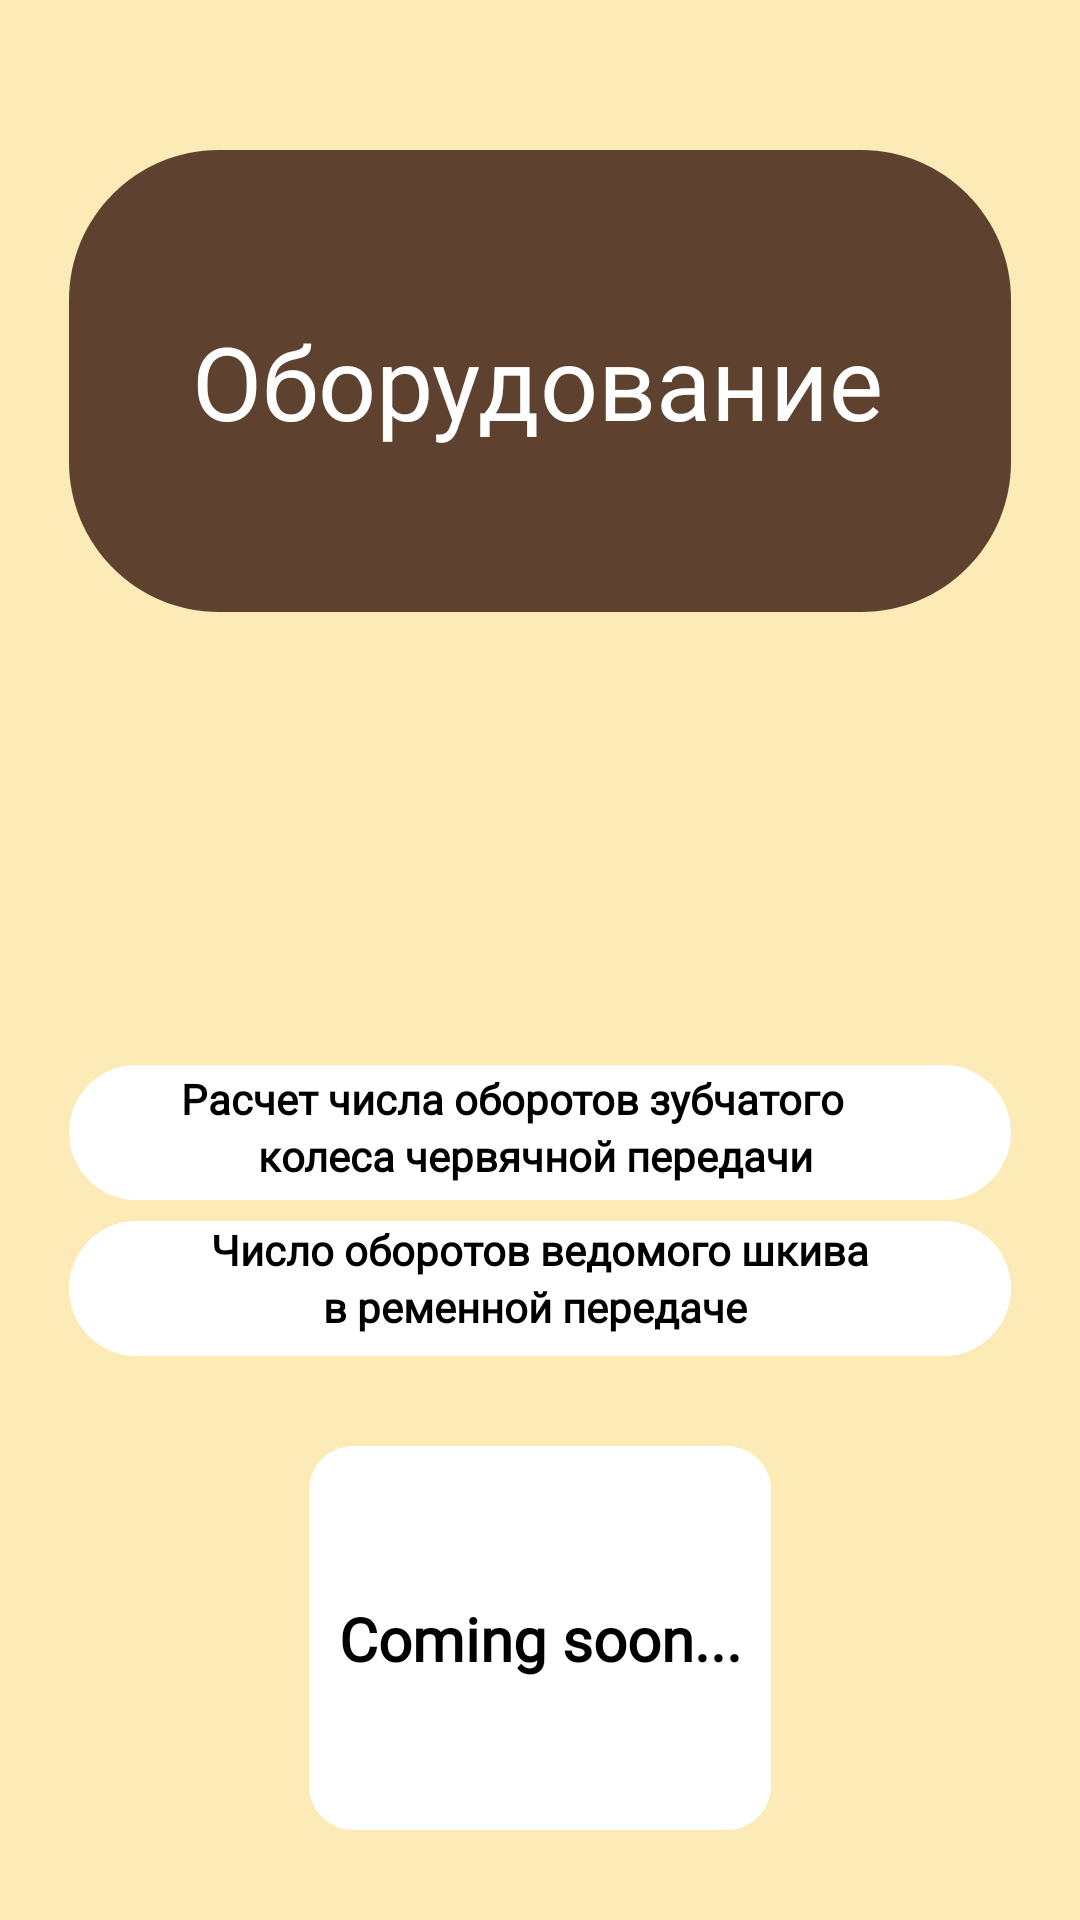

Produce the Android XML layout that renders to this screen, including the resource entries it uses.
<!-- AndroidManifest.xml: application theme Theme.MiP -->
<!-- res/layout/activity_oborudovanie.xml -->
<?xml version="1.0" encoding="utf-8"?>
<androidx.constraintlayout.widget.ConstraintLayout xmlns:android="http://schemas.android.com/apk/res/android"
    xmlns:app="http://schemas.android.com/apk/res-auto"
    xmlns:tools="http://schemas.android.com/tools"
    android:layout_width="match_parent"
    android:layout_height="match_parent"
    android:background="@color/forest"
    tools:context=".Oborudovanie">

    <ImageButton
        android:id="@+id/imageButton20"
        android:layout_width="wrap_content"
        android:layout_height="wrap_content"
        android:layout_marginBottom="72dp"
        android:backgroundTint="@color/forest"
        android:contentDescription="@string/app_name"
        android:onClick="newOborud_2Activity"
        app:layout_constraintBottom_toTopOf="@+id/imageView28"
        app:layout_constraintEnd_toEndOf="parent"
        app:layout_constraintHorizontal_bias="0.506"
        app:layout_constraintStart_toStartOf="parent"
        app:srcCompat="@drawable/klik" />

    <ImageView
        android:id="@+id/imageView"
        android:layout_width="wrap_content"
        android:layout_height="wrap_content"
        android:layout_marginTop="50dp"
        app:layout_constraintEnd_toEndOf="parent"
        app:layout_constraintStart_toStartOf="parent"
        app:layout_constraintTop_toTopOf="parent"
        app:srcCompat="@drawable/icon" />

    <TextView
        android:id="@+id/textView9"
        android:layout_width="wrap_content"
        android:layout_height="wrap_content"
        android:fontFamily="@font/ubuntu_light"
        android:text="@string/Klik3"
        android:textColor="@color/white"
        android:textSize="34sp"
        app:layout_constraintBottom_toBottomOf="@+id/imageView"
        app:layout_constraintEnd_toEndOf="@+id/imageView"
        app:layout_constraintHorizontal_bias="0.489"
        app:layout_constraintStart_toStartOf="@+id/imageView"
        app:layout_constraintTop_toTopOf="@+id/imageView" />

    <ImageButton
        android:id="@+id/imageButton9"
        android:layout_width="wrap_content"
        android:layout_height="wrap_content"
        android:layout_marginBottom="20dp"
        android:backgroundTint="@color/forest"
        android:contentDescription="@string/app_name"
        android:onClick="newOborud_1Activity"
        app:layout_constraintBottom_toTopOf="@+id/imageView28"
        app:layout_constraintEnd_toEndOf="parent"
        app:layout_constraintHorizontal_bias="0.493"
        app:layout_constraintStart_toStartOf="parent"
        app:srcCompat="@drawable/klik" />

    <TextView
        android:id="@+id/textView16"
        android:layout_width="wrap_content"
        android:layout_height="wrap_content"
        android:layout_marginTop="10dp"
        android:fontFamily="@font/ubuntu_light"
        android:text="@string/Klik3_1_1"
        android:textColor="@color/black"
        android:textStyle="bold"
        app:layout_constraintEnd_toEndOf="@+id/imageButton9"
        app:layout_constraintStart_toStartOf="@+id/imageButton9"
        app:layout_constraintTop_toTopOf="@+id/imageButton9" />

    <TextView
        android:id="@+id/textView69"
        android:layout_width="wrap_content"
        android:layout_height="wrap_content"
        android:layout_marginBottom="10dp"
        android:fontFamily="@font/ubuntu_light"
        android:text="@string/Klik3_22"
        android:textColor="@color/black"
        android:textStyle="bold"
        app:layout_constraintBottom_toTopOf="@+id/imageButton9"
        app:layout_constraintEnd_toEndOf="@+id/imageButton20"
        app:layout_constraintHorizontal_bias="0.423"
        app:layout_constraintStart_toStartOf="@+id/imageButton20"
        app:layout_constraintTop_toTopOf="@+id/imageButton20" />

    <TextView
        android:id="@+id/textView24"
        android:layout_width="wrap_content"
        android:layout_height="wrap_content"
        android:fontFamily="@font/ubuntu_light"
        android:text="@string/Klik3_1_2"
        android:textColor="@color/black"
        android:textStyle="bold"
        app:layout_constraintEnd_toEndOf="@+id/imageButton9"
        app:layout_constraintHorizontal_bias="0.491"
        app:layout_constraintStart_toStartOf="@+id/imageButton9"
        app:layout_constraintTop_toBottomOf="@+id/textView16" />

    <TextView
        android:id="@+id/textView70"
        android:layout_width="wrap_content"
        android:layout_height="wrap_content"
        android:fontFamily="@font/ubuntu_light"
        android:text="@string/Klik3_33"
        android:textColor="@color/black"
        android:textStyle="bold"
        app:layout_constraintEnd_toEndOf="@+id/imageButton20"
        app:layout_constraintHorizontal_bias="0.491"
        app:layout_constraintStart_toStartOf="@+id/imageButton20"
        app:layout_constraintTop_toBottomOf="@+id/textView69" />

    <ImageView
        android:id="@+id/imageView28"
        android:layout_width="222dp"
        android:layout_height="128dp"
        android:layout_marginBottom="30dp"
        app:layout_constraintBottom_toBottomOf="parent"
        app:layout_constraintEnd_toEndOf="parent"
        app:layout_constraintStart_toStartOf="parent"
        app:srcCompat="@drawable/ic_rectangle_9" />

    <TextView
        android:id="@+id/textView26"
        android:layout_width="wrap_content"
        android:layout_height="wrap_content"
        android:fontFamily="@font/ubuntu_light"
        android:text="@string/End"
        android:textColor="@color/black"
        android:textSize="20sp"
        android:textStyle="bold"
        app:layout_constraintBottom_toBottomOf="@+id/imageView28"
        app:layout_constraintEnd_toEndOf="@+id/imageView28"
        app:layout_constraintStart_toStartOf="@+id/imageView28"
        app:layout_constraintTop_toTopOf="@+id/imageView28" />


</androidx.constraintlayout.widget.ConstraintLayout>
<!-- resources referenced by this layout -->
<resources>
  <color name="black">#FF000000</color>
  <color name="forest"> #FCEBB6</color>
  <color name="white">#FFFFFFFF</color>
  <!-- drawable ic_rectangle_9 (drawable) -->
  <vector xmlns:android="http://schemas.android.com/apk/res/android"
      android:width="314dp"
      android:height="261dp"
      android:viewportWidth="314"
      android:viewportHeight="261">
    <path
        android:pathData="M0,30C0,13.432 13.432,0 30,0H284C300.569,0 314,13.432 314,30V231C314,247.569 300.569,261 284,261H30C13.432,261 0,247.569 0,231V30Z"
        android:fillColor="#ffffff"/>
  </vector>
  <!-- drawable icon (drawable) -->
  <vector xmlns:android="http://schemas.android.com/apk/res/android"
      android:width="314dp"
      android:height="154dp"
      android:viewportWidth="314"
      android:viewportHeight="154">
    <path
        android:pathData="M0,50C0,22.386 22.386,0 50,0H264C291.614,0 314,22.386 314,50V104C314,131.614 291.614,154 264,154H50C22.386,154 0,131.614 0,104V50Z"
        android:fillColor="#5E412F"/>
  </vector>
  <!-- drawable klik (drawable) -->
  <vector xmlns:android="http://schemas.android.com/apk/res/android"
      android:width="314dp"
      android:height="45dp"
      android:viewportWidth="314"
      android:viewportHeight="45">
    <path
        android:pathData="M0,22.5C0,10.074 10.074,0 22.5,0H291.5C303.926,0 314,10.074 314,22.5C314,34.926 303.926,45 291.5,45H22.5C10.074,45 0,34.926 0,22.5Z"
        android:fillColor="#ffffff"/>
  </vector>
  <string name="End">Coming soon...</string>
  <string name="Klik3">Оборудование</string>
  <string name="Klik3_1_1">Число оборотов ведомого шкива</string>
  <string name="Klik3_1_2">в ременной передаче</string>
  <string name="Klik3_22">Расчет числа оборотов зубчатого</string>
  <string name="Klik3_33">колеса червячной передачи</string>
  <string name="app_name">MiP</string>
  <style name="Theme.MiP" parent="Theme.MaterialComponents.DayNight.NoActionBar">
          
          <item name="colorPrimary">@color/purple_500</item>
          <item name="colorPrimaryVariant">@color/purple_700</item>
          <item name="colorOnPrimary">@color/forest</item>
          
          <item name="colorSecondary">@color/teal_200</item>
          <item name="colorSecondaryVariant">@color/teal_700</item>
          <item name="colorOnSecondary">@color/black</item>
          
          <item name="android:statusBarColor" tools:targetApi="l">?attr/colorPrimaryVariant</item>
          
          <item name="windowNoTitle">true</item>
          <item name="android:windowFullscreen">true</item>
      </style>
  <color name="purple_500">#FF6200EE</color>
  <color name="purple_700">#FF3700B3</color>
  <color name="teal_200">#FF03DAC5</color>
  <color name="teal_700">#FF018786</color>
</resources>
